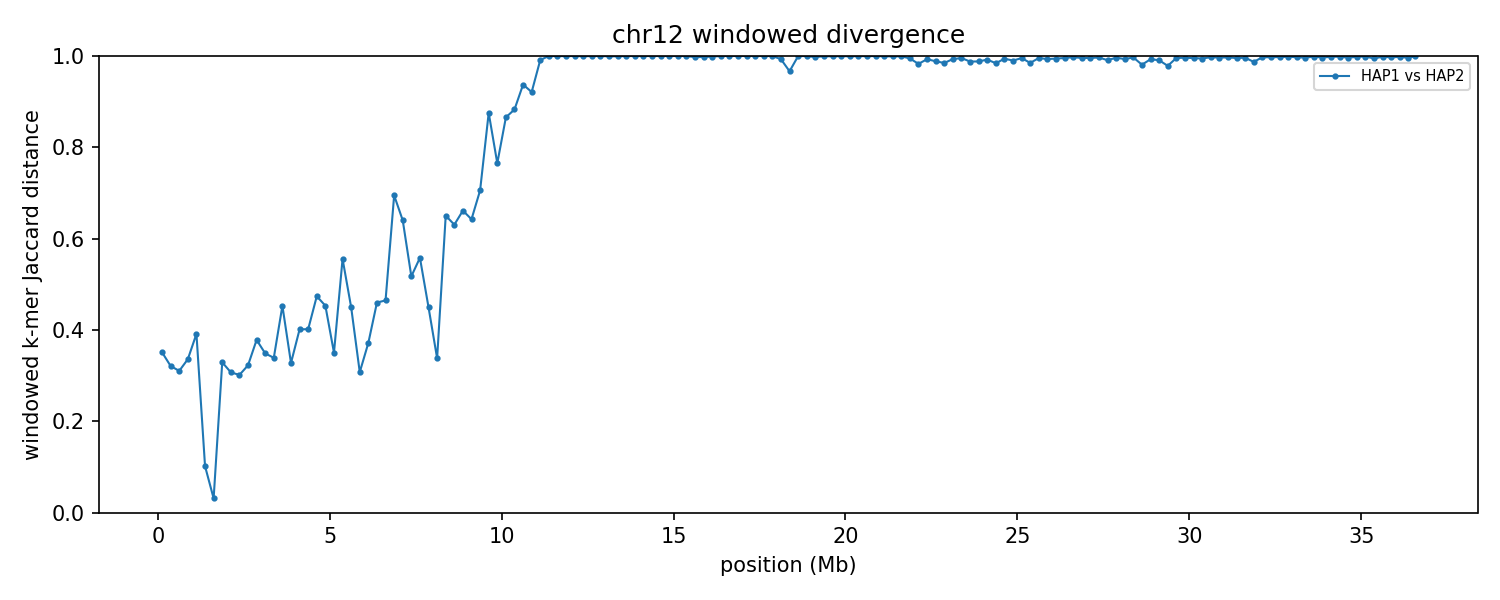

Data behind this chart, as committed beside it:
group	win_start	win_end	unit_a	unit_b	hap_a	hap_b	chrom_a	chrom_b	kmers_a	kmers_b	shared	union	jaccard_distance
chr12	1	250000	HAP1_chr12	HAP2_chr12	HAP1	HAP2	12	12	218694	228431	175972	271153	0.351
chr12	250001	500000	HAP1_chr12	HAP2_chr12	HAP1	HAP2	12	12	243209	244181	197113	290277	0.3209
chr12	500001	750000	HAP1_chr12	HAP2_chr12	HAP1	HAP2	12	12	245836	245306	200464	290678	0.3104
chr12	750001	1000000	HAP1_chr12	HAP2_chr12	HAP1	HAP2	12	12	240443	241516	192323	289636	0.336
chr12	1000001	1250000	HAP1_chr12	HAP2_chr12	HAP1	HAP2	12	12	241577	240535	182405	299707	0.3914
chr12	1250001	1500000	HAP1_chr12	HAP2_chr12	HAP1	HAP2	12	12	247936	247372	234390	260918	0.1017
chr12	1500001	1750000	HAP1_chr12	HAP2_chr12	HAP1	HAP2	12	12	238001	241097	235769	243329	0.03107
chr12	1750001	2000000	HAP1_chr12	HAP2_chr12	HAP1	HAP2	12	12	246507	247251	198263	295495	0.329
chr12	2000001	2250000	HAP1_chr12	HAP2_chr12	HAP1	HAP2	12	12	244773	235950	196742	283981	0.3072
chr12	2250001	2500000	HAP1_chr12	HAP2_chr12	HAP1	HAP2	12	12	245540	243728	201218	288050	0.3014
chr12	2500001	2750000	HAP1_chr12	HAP2_chr12	HAP1	HAP2	12	12	247864	246916	199821	294959	0.3225
chr12	2750001	3000000	HAP1_chr12	HAP2_chr12	HAP1	HAP2	12	12	210479	246108	175063	281524	0.3782
chr12	3000001	3250000	HAP1_chr12	HAP2_chr12	HAP1	HAP2	12	12	238963	238604	188378	289189	0.3486
chr12	3250001	3500000	HAP1_chr12	HAP2_chr12	HAP1	HAP2	12	12	245645	246265	195756	296154	0.339
chr12	3500001	3750000	HAP1_chr12	HAP2_chr12	HAP1	HAP2	12	12	245220	246434	173855	317799	0.4529
chr12	3750001	4000000	HAP1_chr12	HAP2_chr12	HAP1	HAP2	12	12	245698	244918	197246	293370	0.3277
chr12	4000001	4250000	HAP1_chr12	HAP2_chr12	HAP1	HAP2	12	12	246431	246194	184479	308146	0.4013
chr12	4250001	4500000	HAP1_chr12	HAP2_chr12	HAP1	HAP2	12	12	244505	244911	183211	306205	0.4017
chr12	4500001	4750000	HAP1_chr12	HAP2_chr12	HAP1	HAP2	12	12	239212	232087	162485	308814	0.4738
chr12	4750001	5000000	HAP1_chr12	HAP2_chr12	HAP1	HAP2	12	12	240246	244512	171399	313359	0.453
chr12	5000001	5250000	HAP1_chr12	HAP2_chr12	HAP1	HAP2	12	12	243113	241690	190950	293853	0.3502
chr12	5250001	5500000	HAP1_chr12	HAP2_chr12	HAP1	HAP2	12	12	245050	243390	150289	338151	0.5556
chr12	5500001	5750000	HAP1_chr12	HAP2_chr12	HAP1	HAP2	12	12	244649	242267	172850	314066	0.4496
chr12	5750001	6000000	HAP1_chr12	HAP2_chr12	HAP1	HAP2	12	12	232772	231780	190071	274481	0.3075
chr12	6000001	6250000	HAP1_chr12	HAP2_chr12	HAP1	HAP2	12	12	242703	241147	186700	297150	0.3717
chr12	6250001	6500000	HAP1_chr12	HAP2_chr12	HAP1	HAP2	12	12	245722	241763	170927	316558	0.46
chr12	6500001	6750000	HAP1_chr12	HAP2_chr12	HAP1	HAP2	12	12	239971	239205	167084	312092	0.4646
chr12	6750001	7000000	HAP1_chr12	HAP2_chr12	HAP1	HAP2	12	12	217632	245561	108342	354851	0.6947
chr12	7000001	7250000	HAP1_chr12	HAP2_chr12	HAP1	HAP2	12	12	245639	237136	127768	355007	0.6401
chr12	7250001	7500000	HAP1_chr12	HAP2_chr12	HAP1	HAP2	12	12	242221	242216	157694	326743	0.5174
chr12	7500001	7750000	HAP1_chr12	HAP2_chr12	HAP1	HAP2	12	12	243345	242255	148834	336766	0.558
chr12	7750001	8000000	HAP1_chr12	HAP2_chr12	HAP1	HAP2	12	12	237015	237212	168347	305880	0.4496
chr12	8000001	8250000	HAP1_chr12	HAP2_chr12	HAP1	HAP2	12	12	236161	238948	189265	285844	0.3379
chr12	8250001	8500000	HAP1_chr12	HAP2_chr12	HAP1	HAP2	12	12	228504	222187	116754	333937	0.6504
chr12	8500001	8750000	HAP1_chr12	HAP2_chr12	HAP1	HAP2	12	12	240986	244570	130993	354563	0.6306
chr12	8750001	9000000	HAP1_chr12	HAP2_chr12	HAP1	HAP2	12	12	238312	239133	120799	356646	0.6613
chr12	9000001	9250000	HAP1_chr12	HAP2_chr12	HAP1	HAP2	12	12	243187	243443	128164	358466	0.6425
chr12	9250001	9500000	HAP1_chr12	HAP2_chr12	HAP1	HAP2	12	12	188812	238007	97076	329743	0.7056
chr12	9500001	9750000	HAP1_chr12	HAP2_chr12	HAP1	HAP2	12	12	176059	151137	36243	290953	0.8754
chr12	9750001	10000000	HAP1_chr12	HAP2_chr12	HAP1	HAP2	12	12	54152	54602	20691	88063	0.765
chr12	10000001	10250000	HAP1_chr12	HAP2_chr12	HAP1	HAP2	12	12	46827	58372	12461	92738	0.8656
chr12	10250001	10500000	HAP1_chr12	HAP2_chr12	HAP1	HAP2	12	12	63288	54731	12374	105645	0.8829
chr12	10500001	10750000	HAP1_chr12	HAP2_chr12	HAP1	HAP2	12	12	33188	30113	3731	59570	0.9374
chr12	10750001	11000000	HAP1_chr12	HAP2_chr12	HAP1	HAP2	12	12	118650	20330	10163	128817	0.9211
chr12	11000001	11250000	HAP1_chr12	HAP2_chr12	HAP1	HAP2	12	12	47094	30468	666	76896	0.9913
chr12	11250001	11500000	HAP1_chr12	HAP2_chr12	HAP1	HAP2	12	12	8566	35930	3	44493	0.9999
chr12	11500001	11750000	HAP1_chr12	HAP2_chr12	HAP1	HAP2	12	12	10305	23143	6	33442	0.9998
chr12	11750001	12000000	HAP1_chr12	HAP2_chr12	HAP1	HAP2	12	12	10161	78908	32	89037	0.9996
chr12	12000001	12250000	HAP1_chr12	HAP2_chr12	HAP1	HAP2	12	12	8722	68950	2	77670	1
chr12	12250001	12500000	HAP1_chr12	HAP2_chr12	HAP1	HAP2	12	12	9397	39059	26	48430	0.9995
chr12	12500001	12750000	HAP1_chr12	HAP2_chr12	HAP1	HAP2	12	12	14156	8119	4	22271	0.9998
chr12	12750001	13000000	HAP1_chr12	HAP2_chr12	HAP1	HAP2	12	12	7655	4489	1	12143	0.9999
chr12	13000001	13250000	HAP1_chr12	HAP2_chr12	HAP1	HAP2	12	12	8070	6699	11	14758	0.9993
chr12	13250001	13500000	HAP1_chr12	HAP2_chr12	HAP1	HAP2	12	12	7886	5991	9	13868	0.9994
chr12	13500001	13750000	HAP1_chr12	HAP2_chr12	HAP1	HAP2	12	12	7343	5913	2	13254	0.9998
chr12	13750001	14000000	HAP1_chr12	HAP2_chr12	HAP1	HAP2	12	12	7344	6436	2	13778	0.9999
chr12	14000001	14250000	HAP1_chr12	HAP2_chr12	HAP1	HAP2	12	12	5001	5521	1	10521	0.9999
chr12	14250001	14500000	HAP1_chr12	HAP2_chr12	HAP1	HAP2	12	12	7635	12419	1	20053	1
chr12	14500001	14750000	HAP1_chr12	HAP2_chr12	HAP1	HAP2	12	12	12733	5236	6	17963	0.9997
chr12	14750001	15000000	HAP1_chr12	HAP2_chr12	HAP1	HAP2	12	12	7081	4673	3	11751	0.9997
... 87 more rows
